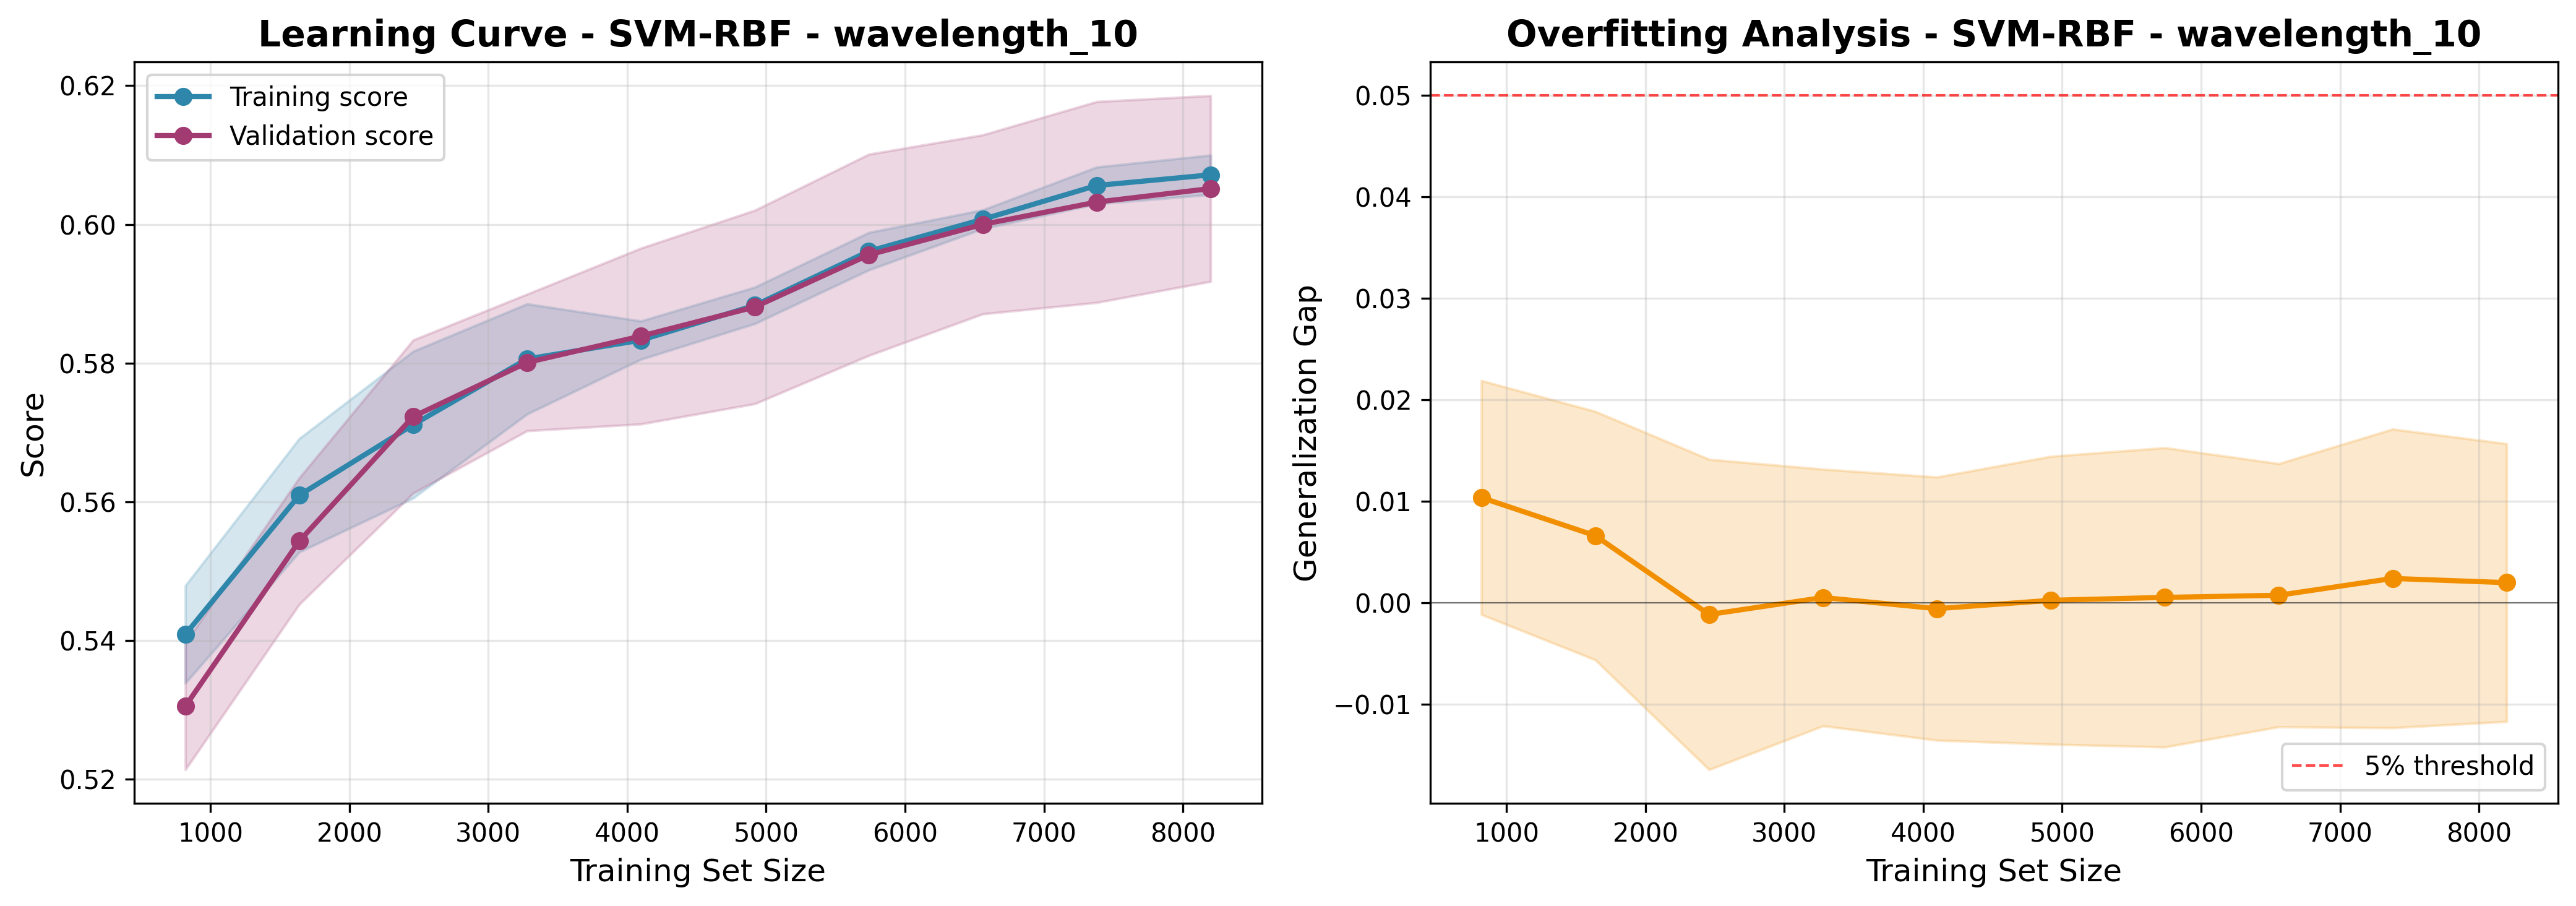

The data file committed next to this chart (first rows):
train_size, train_score_mean, train_score_std, val_score_mean, val_score_std, gap_mean, gap_std
819, 0.5409, 0.007035, 0.5305, 0.00914, 0.01037, 0.01153
1639, 0.561, 0.008182, 0.5543, 0.009119, 0.00661, 0.01225
2459, 0.5711, 0.01059, 0.5723, 0.01104, -0.001166, 0.0153
3279, 0.5806, 0.007947, 0.5801, 0.00985, 0.0005063, 0.01266
4099, 0.5833, 0.00276, 0.5839, 0.01268, -0.0005894, 0.01298
4919, 0.5883, 0.002629, 0.5881, 0.01395, 0.0002334, 0.0142
5739, 0.5961, 0.0027, 0.5956, 0.01451, 0.000522, 0.01476
6559, 0.6007, 0.001358, 0.6, 0.01291, 0.0007318, 0.01298
7379, 0.6056, 0.002655, 0.6032, 0.01449, 0.002391, 0.01473
8199, 0.6071, 0.002839, 0.6052, 0.0134, 0.001976, 0.0137
